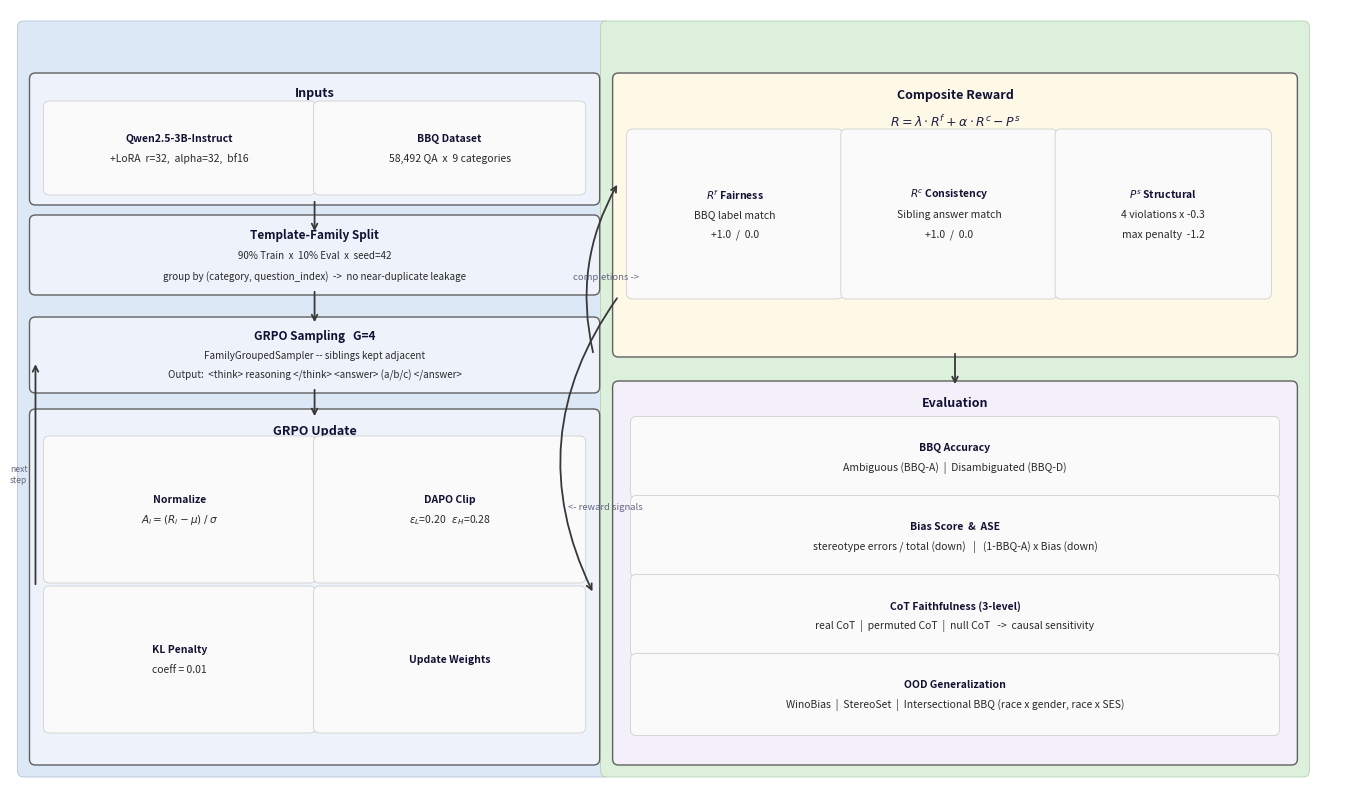

Here is the Python script that generated this plot:
"""
Generate Fair-RLVR architecture diagram -- side-by-side layout.

Run:  python scripts/generate_architecture_fig.py
Out:  RLVR.png  (replaces the old tall single-column figure)

Verified values (2026-06-20):
  - LoRA r=32, alpha=32  (fair_rlvr/config.json & lambda_sweep.yaml)
  - alpha_consistency=0.0 in ALL actual runs (not 0.25 as stated in some docs)
  - fair_rlvr: 1,000 steps;  lambda_sweep: 750 steps
  - eps_L=0.20, eps_H=0.28, KL coeff=0.01, G=4, seed=42
  - BBQ 58,492 total (52,643 train / 5,849 eval), 9 categories
  - Group-fairness metrics (DPD/EOD/DIR/RB) dropped from paper;
    ASE and three-level CoT faithfulness added instead.
"""

import matplotlib
matplotlib.use("Agg")
import matplotlib.pyplot as plt
from matplotlib.patches import FancyBboxPatch

# ── Palette ──────────────────────────────────────────────────────────────────
C_PANEL_L = "#EEF3FB"    # pale blue  -- left column panels
C_PANEL_R = "#EEFAEE"    # pale green -- right column panels
C_REWARD  = "#FEF8E7"    # pale amber -- composite reward header
C_EVAL    = "#F4F0FA"    # pale lavender -- evaluation header
C_SUB     = "#FAFAFA"    # white-ish  -- sub-boxes
C_WRAP_L  = "#DDE8F6"    # left outer wrapper
C_WRAP_R  = "#DCF0DC"    # right outer wrapper
C_EDGE    = "#606060"
C_ARR     = "#383838"
C_TITLE   = "#111133"
C_BODY    = "#2a2a2a"
C_HINT    = "#666680"

# ── Canvas ────────────────────────────────────────────────────────────────────
FIG_W, FIG_H = 13.4, 7.8
fig, ax = plt.subplots(figsize=(FIG_W, FIG_H))
ax.set_xlim(0, FIG_W)
ax.set_ylim(0, FIG_H)
ax.axis("off")
fig.patch.set_facecolor("white")
ax.set_facecolor("white")


# ── Helpers ───────────────────────────────────────────────────────────────────

def rbox(x, y, w, h, fill=C_SUB, edge=C_EDGE, lw=0.9, zorder=2):
    p = FancyBboxPatch((x, y), w, h,
                        boxstyle="round,pad=0.06",
                        linewidth=lw, edgecolor=edge, facecolor=fill, zorder=zorder)
    ax.add_patch(p)


def txt(x, y, text, fs=7.8, fw="normal", color=C_BODY,
        ha="center", va="center", zorder=3):
    ax.text(x, y, text, ha=ha, va=va, fontsize=fs, fontweight=fw,
            color=color, zorder=zorder, clip_on=False)


def sub_box(x, y, w, h, rows, edge="#CCCCCC", lw=0.55, fs=7.5):
    """White sub-box with stacked text rows; first row is bold."""
    rbox(x, y, w, h, fill=C_SUB, edge=edge, lw=lw, zorder=3)
    n = len(rows)
    gap = min(h / (n + 0.25), 0.20)
    top = y + h / 2 + (n - 1) / 2 * gap
    for i, row in enumerate(rows):
        fw = "bold" if i == 0 else "normal"
        col = C_TITLE if i == 0 else C_BODY
        txt(x + w / 2, top - i * gap, row, fs=fs, fw=fw, color=col, zorder=4)


def titled_box(x, y, w, h, title, body_rows,
               fill=C_PANEL_L, edge=C_EDGE, lw=1.0,
               title_fs=8.5, body_fs=7.1):
    """Panel with bold title and body rows, auto-spaced."""
    rbox(x, y, w, h, fill=fill, edge=edge, lw=lw)
    all_rows = [title] + body_rows
    n = len(all_rows)
    gap = min(h / (n + 0.3), 0.22)
    top = y + h / 2 + (n - 1) / 2 * gap
    for i, row in enumerate(all_rows):
        fs = title_fs if i == 0 else body_fs
        fw = "bold" if i == 0 else "normal"
        col = C_TITLE if i == 0 else C_BODY
        txt(x + w / 2, top - i * gap, row, fs=fs, fw=fw, color=col)


def arr(x1, y1, x2, y2, rad=0.0, lw=1.3, color=C_ARR):
    ax.annotate("", xy=(x2, y2), xytext=(x1, y1),
                arrowprops=dict(arrowstyle="->", color=color, lw=lw,
                                connectionstyle=f"arc3,rad={rad}"),
                zorder=5)


# ====================================================================
#  LEFT COLUMN   x: 0.25 -> 5.85
# ====================================================================
LX, LW = 0.25, 5.60

# Outer wrapper
rbox(LX - 0.12, 0.18, LW + 0.24, 7.44, fill=C_WRAP_L, edge="#AABBCC", lw=0.5, zorder=1)

# -- 1. INPUTS (y: 5.90 -> 7.10) --
IY, IH = 5.90, 1.20
rbox(LX, IY, LW, IH, fill=C_PANEL_L, edge=C_EDGE, lw=1.0)
txt(LX + LW / 2, IY + IH - 0.14, "Inputs", fs=9.0, fw="bold", color=C_TITLE)

sub_iw = (LW - 0.38) / 2
sub_box(LX + 0.14, IY + 0.10, sub_iw, 0.82,
        ["Qwen2.5-3B-Instruct", "+LoRA  r=32,  alpha=32,  bf16"])
sub_box(LX + 0.14 + sub_iw + 0.10, IY + 0.10, sub_iw, 0.82,
        ["BBQ Dataset", "58,492 QA  x  9 categories"])

arr(LX + LW / 2, IY, LX + LW / 2, IY - 0.35)

# -- 2. TEMPLATE-FAMILY SPLIT (y: 5.00 -> 5.65) --
TY, TH = 5.00, 0.68
titled_box(LX, TY, LW, TH,
           "Template-Family Split",
           ["90% Train  x  10% Eval  x  seed=42",
            "group by (category, question_index)  ->  no near-duplicate leakage"],
           fill=C_PANEL_L, title_fs=8.5, body_fs=7.1)

arr(LX + LW / 2, TY, LX + LW / 2, TY - 0.36)

# -- 3. GRPO SAMPLING (y: 4.02 -> 4.64) --
SY, SH = 4.02, 0.64
titled_box(LX, SY, LW, SH,
           "GRPO Sampling   G=4",
           ["FamilyGroupedSampler -- siblings kept adjacent",
            "Output:  <think> reasoning </think> <answer> (a/b/c) </answer>"],
           fill=C_PANEL_L, title_fs=8.5, body_fs=7.1)

arr(LX + LW / 2, SY, LX + LW / 2, SY - 0.32)

# -- 4. GRPO UPDATE (y: 0.30 -> 3.72) --
UY, UH = 0.30, 3.44
rbox(LX, UY, LW, UH, fill=C_PANEL_L, edge=C_EDGE, lw=1.0)
txt(LX + LW / 2, UY + UH - 0.16, "GRPO Update", fs=9.0, fw="bold", color=C_TITLE)

sgw = (LW - 0.38) / 2
sgh = 1.35
gx = LX + 0.14
# top row
sub_box(gx,             UY + 1.82, sgw, sgh,
        ["Normalize", r"$A_i = (R_i - \mu)\;/\;\sigma$"])
sub_box(gx + sgw + 0.10, UY + 1.82, sgw, sgh,
        ["DAPO Clip", r"$\varepsilon_L$=0.20   $\varepsilon_H$=0.28"])
# bottom row
sub_box(gx,             UY + 0.32, sgw, sgh,
        ["KL Penalty", "coeff = 0.01"])
sub_box(gx + sgw + 0.10, UY + 0.32, sgw, sgh,
        ["Update Weights"])

# Back-loop arrow (GRPO Update left edge -> GRPO Sampling left edge)
ax.annotate("", xy=(LX, SY + SH * 0.40),
            xytext=(LX, UY + UH * 0.50),
            arrowprops=dict(arrowstyle="->", color=C_ARR, lw=1.3,
                            connectionstyle="arc3,rad=0"), zorder=5)
txt(LX - 0.08, (SY + SH * 0.40 + UY + UH * 0.50) / 2,
    "next\nstep", fs=6.2, color=C_HINT, ha="right")


# ====================================================================
#  RIGHT COLUMN   x: 6.10 -> 12.85
# ====================================================================
RX, RW = 6.10, 6.75

# Outer wrapper
rbox(RX - 0.12, 0.18, RW + 0.24, 7.44, fill=C_WRAP_R, edge="#AACCAA", lw=0.5, zorder=1)

# -- 5. COMPOSITE REWARD (y: 4.38 -> 7.10) --
CRY, CRH = 4.38, 2.72
rbox(RX, CRY, RW, CRH, fill=C_REWARD, edge=C_EDGE, lw=1.0)
txt(RX + RW / 2, CRY + CRH - 0.16,
    "Composite Reward", fs=9.0, fw="bold", color=C_TITLE)
txt(RX + RW / 2, CRY + CRH - 0.42,
    r"$R = \lambda \cdot R^{f} + \alpha \cdot R^{c} - P^{s}$",
    fs=9.0, fw="bold", color="#222244")
txt(RX + RW / 2, CRY + CRH - 0.68,
    r"$\lambda$=0.5,  $\alpha$=0    ($\alpha$=0.25 activates $R^c$ consistency bonus)",
    fs=7.2, color=C_HINT)

# Three reward sub-boxes
srw = (RW - 0.40) / 3 - 0.067
srh = 1.58
for i, rows in enumerate([
    [r"$R^f$ Fairness",     "BBQ label match", "+1.0  /  0.0"],
    [r"$R^c$ Consistency",  "Sibling answer match", "+1.0  /  0.0"],
    [r"$P^s$ Structural",   "4 violations x -0.3", "max penalty  -1.2"],
]):
    sub_box(RX + 0.14 + i * (srw + 0.10), CRY + 0.58, srw, srh, rows)

arr(RX + RW / 2, CRY, RX + RW / 2, CRY - 0.36)

# -- 6. EVALUATION (y: 0.30 -> 4.02) --
EY, EH = 0.30, 3.72
rbox(RX, EY, RW, EH, fill=C_EVAL, edge=C_EDGE, lw=1.0)
txt(RX + RW / 2, EY + EH - 0.16, "Evaluation", fs=9.0, fw="bold", color=C_TITLE)

eval_rows = [
    ["BBQ Accuracy", "Ambiguous (BBQ-A)  |  Disambiguated (BBQ-D)"],
    ["Bias Score  &  ASE",
     "stereotype errors / total (down)   |   (1-BBQ-A) x Bias (down)"],
    ["CoT Faithfulness (3-level)",
     "real CoT  |  permuted CoT  |  null CoT   ->  causal sensitivity"],
    ["OOD Generalization",
     "WinoBias  |  StereoSet  |  Intersectional BBQ (race x gender, race x SES)"],
]
e_h  = 0.70
e_gap = 0.09
total_e = len(eval_rows) * e_h + (len(eval_rows) - 1) * e_gap
e_start = EY + (EH - total_e - 0.16) / 2 + 0.05

for i, rows in enumerate(eval_rows):
    ey_i = e_start + (len(eval_rows) - 1 - i) * (e_h + e_gap)
    sub_box(RX + 0.18, ey_i, RW - 0.36, e_h, rows)


# ====================================================================
#  CROSS ARROWS  (left <-> right)
# ====================================================================
# GRPO Sampling -> Composite Reward
arr(LX + LW, SY + SH / 2,
    RX, CRY + CRH * 0.62,
    rad=-0.20)
txt(5.97, 5.12, "completions ->", fs=6.8, color=C_HINT)

# Composite Reward -> GRPO Update
arr(RX, CRY + 0.55,
    LX + LW, UY + UH * 0.48,
    rad=0.30)
txt(5.97, 2.82, "<- reward signals", fs=6.8, color=C_HINT)


# ── Save ──────────────────────────────────────────────────────────────────────
plt.tight_layout(pad=0)
fig.savefig("RLVR.png", dpi=160, bbox_inches="tight", facecolor="white")
print("Saved RLVR.png")
